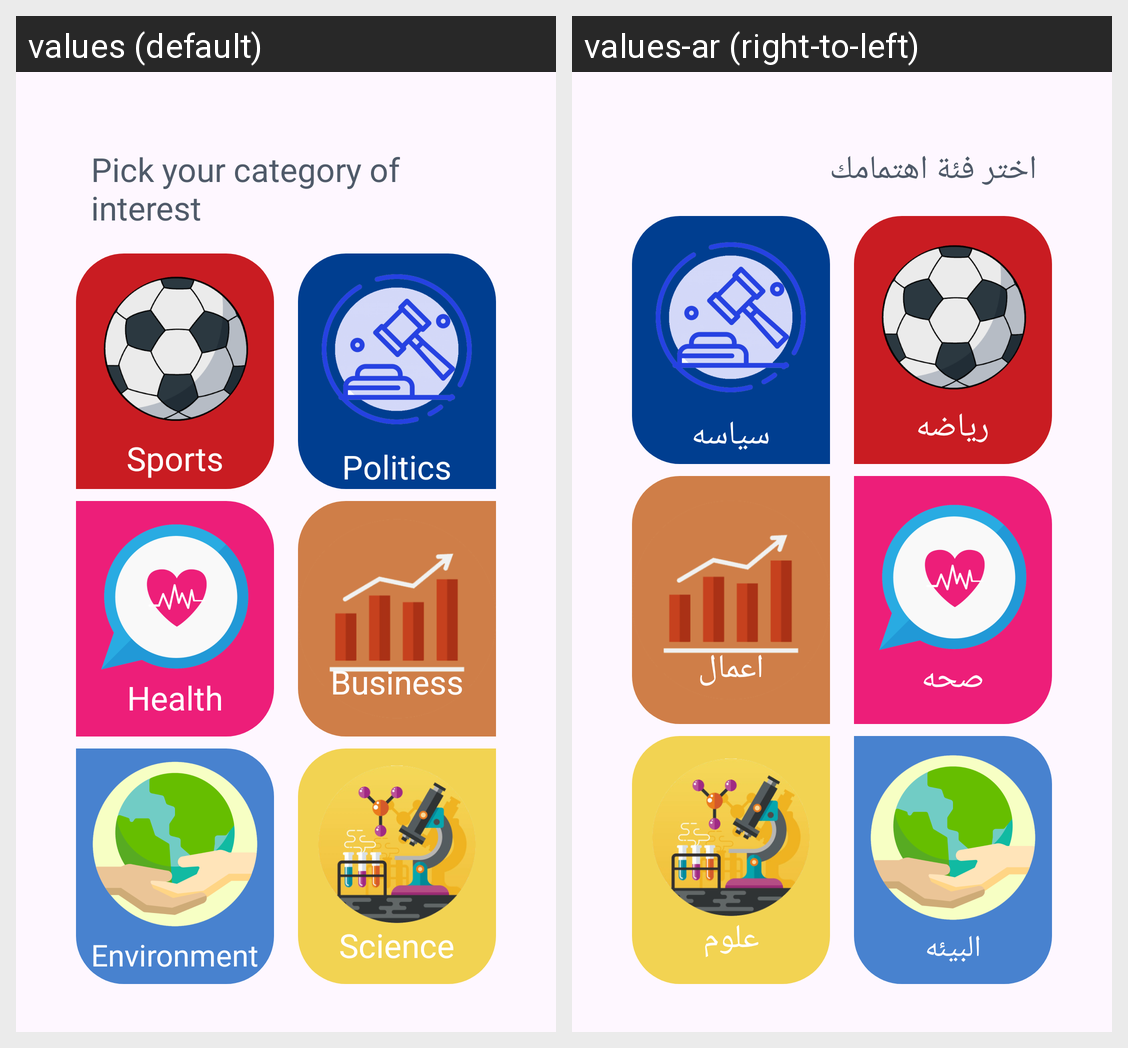

Strings drawn on this Android screen and how each of the app's shown locales translates them:
Android screen res/layout/fragment_category.xml rendered under 2 locales, left to right: values (default), values-ar (right-to-left). Device: Nexus 5 (rendered at 1080×1920; each locale shown at half size, 540×960, under a caption strip naming it); theme Theme.NewsApp.
Strings drawn on this screen, with the default value and each locale's value (text and hints the layout hard-codes, and strings that could not be matched under every locale, appear in the picture but are not listed):

pick_your_category_of_interest
  values: Pick your category of interest
  values-ar: اختر فئة اهتمامك

sports
  values: Sports
  values-ar: رياضه

politics
  values: Politics
  values-ar: سياسه

health
  values: Health
  values-ar: صحه

business
  values: Business
  values-ar: اعمال

environment
  values: Environment
  values-ar: البيئه

science
  values: Science
  values-ar: علوم
